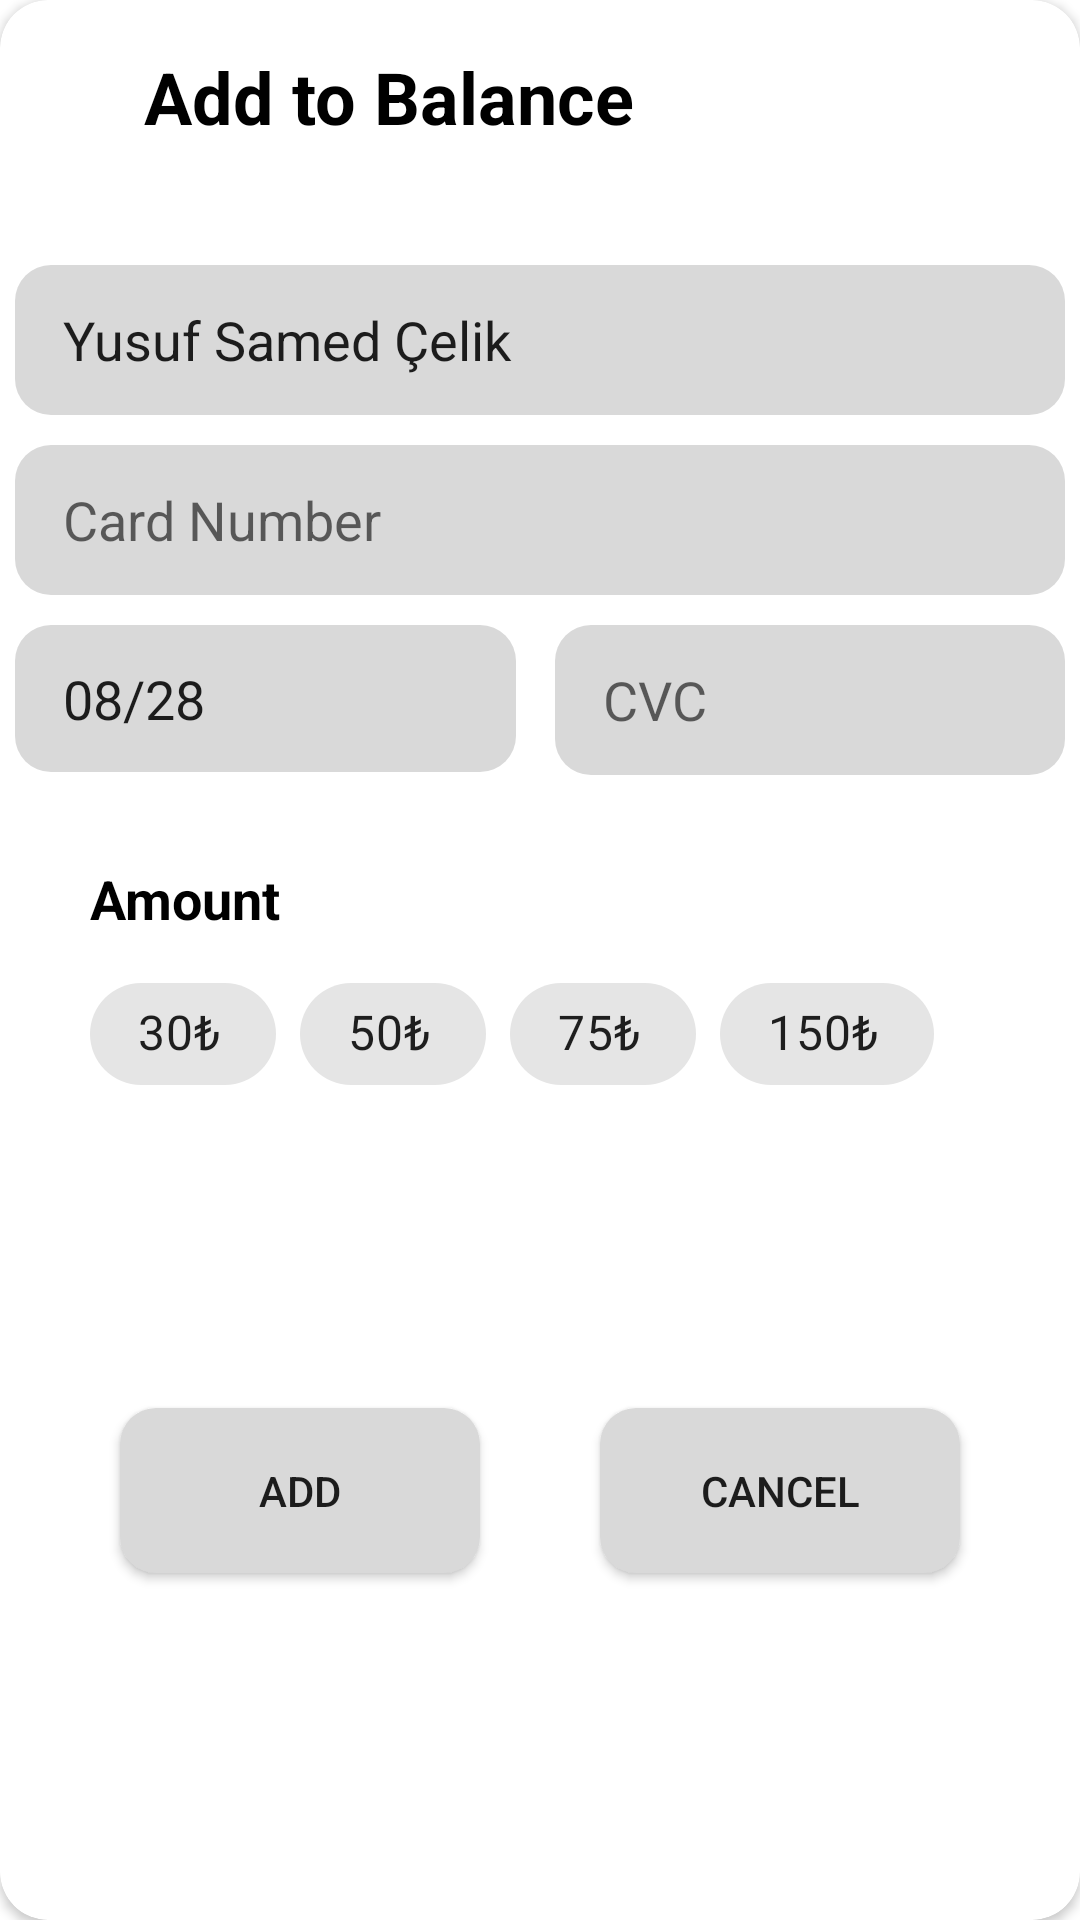

Android layout source for this screen:
<!-- AndroidManifest.xml: application theme Theme.AkdenizYemekhaneApp -->
<!-- res/layout/dialog_add_balance.xml -->
<?xml version="1.0" encoding="utf-8"?>
<androidx.cardview.widget.CardView xmlns:android="http://schemas.android.com/apk/res/android"
    xmlns:app="http://schemas.android.com/apk/res-auto"
    xmlns:tools="http://schemas.android.com/tools"
    android:layout_width="match_parent"
    android:layout_height="wrap_content"
    app:cardCornerRadius="16dp">

    <androidx.constraintlayout.widget.ConstraintLayout
        android:layout_width="match_parent"
        android:layout_height="match_parent">

        <TextView
            android:id="@+id/textView"
            android:layout_width="200dp"
            android:layout_height="wrap_content"
            android:layout_marginStart="8dp"
            android:fontFamily="sans-serif"
            android:text="Add to Balance"
            android:textColor="#000000"
            android:textSize="24sp"
            android:textStyle="bold"
            app:layout_constraintBottom_toBottomOf="@+id/balanceClose"
            app:layout_constraintStart_toEndOf="@+id/balanceClose"
            app:layout_constraintTop_toTopOf="@+id/balanceClose" />

        <EditText
            android:id="@+id/name"
            android:layout_width="350dp"
            android:layout_height="50dp"
            android:layout_marginTop="40dp"
            android:background="@drawable/default_btn"
            android:ems="10"
            android:hint="Name"
            android:inputType="textPersonName"
            android:paddingStart="16dp"
            android:paddingEnd="16dp"
            android:text="Yusuf Samed Çelik"
            app:layout_constraintEnd_toEndOf="parent"
            app:layout_constraintHorizontal_bias="0.5"
            app:layout_constraintStart_toStartOf="parent"
            app:layout_constraintTop_toBottomOf="@+id/textView" />

        <EditText
            android:id="@+id/cvc"
            android:layout_width="170dp"
            android:layout_height="50dp"
            android:layout_marginTop="10dp"
            android:background="@drawable/default_btn"
            android:ems="10"
            android:hint="CVC"
            android:inputType="number"
            android:paddingStart="16dp"
            android:paddingEnd="16dp"
            app:layout_constraintEnd_toEndOf="@+id/cardNumber"
            app:layout_constraintTop_toBottomOf="@+id/cardNumber" />

        <EditText
            android:id="@+id/expDate"
            android:layout_width="167dp"
            android:layout_height="49dp"
            android:layout_marginTop="10dp"
            android:background="@drawable/default_btn"
            android:ems="10"
            android:hint="Exp. Date"
            android:inputType="number|textPersonName"
            android:paddingStart="16dp"
            android:paddingEnd="16dp"
            android:text="08/28"
            app:layout_constraintStart_toStartOf="@+id/cardNumber"
            app:layout_constraintTop_toBottomOf="@+id/cardNumber" />

        <EditText
            android:id="@+id/cardNumber"
            android:layout_width="350dp"
            android:layout_height="50dp"
            android:layout_marginTop="10dp"
            android:background="@drawable/default_btn"
            android:ems="10"
            android:hint="Card Number"
            android:inputType="number"
            android:paddingStart="16dp"
            android:paddingEnd="16dp"
            app:layout_constraintEnd_toEndOf="parent"
            app:layout_constraintHorizontal_bias="0.5"
            app:layout_constraintStart_toStartOf="parent"
            app:layout_constraintTop_toBottomOf="@+id/name" />

        <androidx.appcompat.widget.AppCompatButton
            android:id="@+id/addButton"
            android:layout_width="120dp"
            android:layout_height="55dp"
            android:layout_marginTop="16dp"
            android:layout_marginBottom="32dp"
            android:background="@drawable/default_btn"
            android:text="Add"
            app:layout_constraintBottom_toBottomOf="parent"
            app:layout_constraintEnd_toStartOf="@+id/cancelButton"
            app:layout_constraintHorizontal_bias="0.5"
            app:layout_constraintStart_toStartOf="parent"
            app:layout_constraintTop_toBottomOf="@+id/chipGroup2" />

        <androidx.appcompat.widget.AppCompatButton
            android:id="@+id/cancelButton"
            android:layout_width="120dp"
            android:layout_height="55dp"
            android:background="@drawable/default_btn"
            android:text="Cancel"
            app:layout_constraintBottom_toBottomOf="@+id/addButton"
            app:layout_constraintEnd_toEndOf="parent"
            app:layout_constraintHorizontal_bias="0.5"
            app:layout_constraintStart_toEndOf="@+id/addButton"
            app:layout_constraintTop_toTopOf="@+id/addButton" />

        <TextView
            android:id="@+id/textView2"
            android:layout_width="wrap_content"
            android:layout_height="wrap_content"
            android:layout_marginStart="30dp"
            android:layout_marginTop="30dp"
            android:text="Amount"
            android:textColor="#000000"
            android:textSize="18sp"
            android:textStyle="bold"
            app:layout_constraintStart_toStartOf="parent"
            app:layout_constraintTop_toBottomOf="@+id/expDate" />

        <ImageView
            android:id="@+id/balanceClose"
            android:layout_width="32dp"
            android:layout_height="32dp"
            android:layout_marginStart="8dp"
            android:layout_marginTop="16dp"
            app:layout_constraintStart_toStartOf="parent"
            app:layout_constraintTop_toTopOf="parent"
            app:srcCompat="@drawable/ic_black_round_close_24" />

        <com.google.android.material.chip.ChipGroup
            android:id="@+id/chipGroup2"
            android:layout_width="0dp"
            android:layout_height="wrap_content"
            android:layout_marginTop="8dp"
            app:layout_constraintEnd_toEndOf="@+id/cvc"
            app:layout_constraintStart_toStartOf="@+id/textView2"
            app:layout_constraintTop_toBottomOf="@+id/textView2"
            app:singleLine="true"
            app:singleSelection="true">

            <com.google.android.material.chip.Chip
                android:id="@+id/chip"
                style="@style/Widget.MaterialComponents.Chip.Filter"
                android:layout_width="wrap_content"
                android:layout_height="50dp"
                android:text="30₺"
                android:textSize="16sp"
                android:textStyle="bold"
                app:textEndPadding="12dp"
                app:textStartPadding="12dp" />

            <com.google.android.material.chip.Chip
                android:id="@+id/chip2"
                style="@style/Widget.MaterialComponents.Chip.Filter"
                android:layout_width="wrap_content"
                android:layout_height="50dp"
                android:text="50₺"
                android:textSize="16sp"
                android:textStyle="bold"
                app:textEndPadding="12dp"
                app:textStartPadding="12dp" />

            <com.google.android.material.chip.Chip
                android:id="@+id/chip3"
                style="@style/Widget.MaterialComponents.Chip.Filter"
                android:layout_width="wrap_content"
                android:layout_height="50dp"
                android:text="75₺"
                android:textSize="16sp"
                android:textStyle="bold"
                app:textEndPadding="12dp"
                app:textStartPadding="12dp" />

            <com.google.android.material.chip.Chip
                android:id="@+id/chip4"
                style="@style/Widget.MaterialComponents.Chip.Filter"
                android:layout_width="wrap_content"
                android:layout_height="50dp"
                android:includeFontPadding="false"
                android:padding="8dp"
                android:text="150₺"
                android:textSize="16sp"
                android:textStyle="bold"
                app:textEndPadding="12dp"
                app:textStartPadding="12dp" />

        </com.google.android.material.chip.ChipGroup>

    </androidx.constraintlayout.widget.ConstraintLayout>

</androidx.cardview.widget.CardView>
<!-- resources referenced by this layout -->
<resources>
  <!-- drawable default_btn (drawable) -->
  <?xml version="1.0" encoding="utf-8"?>
  <selector xmlns:android="http://schemas.android.com/apk/res/android">
  
      
      <item android:state_enabled="true" android:state_focused="true">
          <shape android:shape="rectangle">
              <solid android:color="@color/grey" />
              <corners android:radius="12dp" />
          </shape>
      </item>
  
      
      <item android:state_enabled="true">
          <shape android:shape="rectangle">
              <solid android:color="@color/grey" />
              <corners android:radius="12dp" />
          </shape>
      </item>
  
  </selector>
  <style name="Theme.AkdenizYemekhaneApp" parent="Theme.MaterialComponents.DayNight.DarkActionBar">
          
          <item name="colorPrimary">@color/white</item>
          <item name="colorPrimaryVariant">@color/red</item>
          <item name="colorOnPrimary">@color/white</item>
          
          <item name="colorSecondary">@color/dark_grey</item>
          <item name="colorSecondaryVariant">@color/teal_700</item>
          <item name="colorOnSecondary">@color/black</item>
          
          <item name="android:statusBarColor">?attr/colorPrimaryVariant</item>
          
      </style>
  <color name="grey">#D9D9D9</color>
  <color name="white">#FFFFFFFF</color>
  <color name="red">#F44336</color>
  <color name="dark_grey">#393939</color>
  <color name="teal_700">#FF018786</color>
  <color name="black">#FF000000</color>
</resources>
